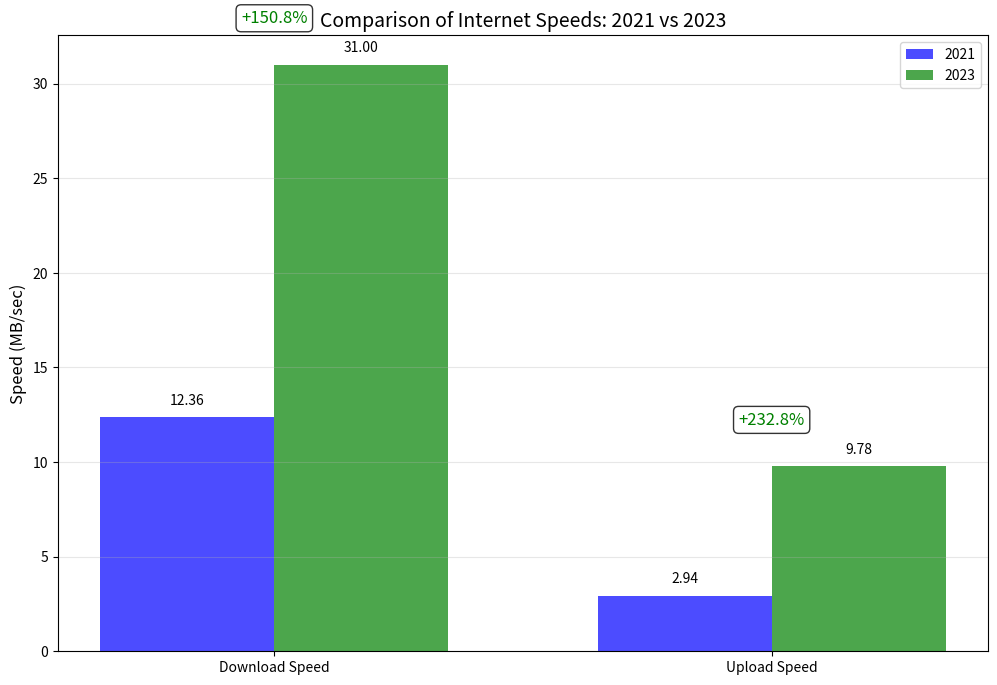
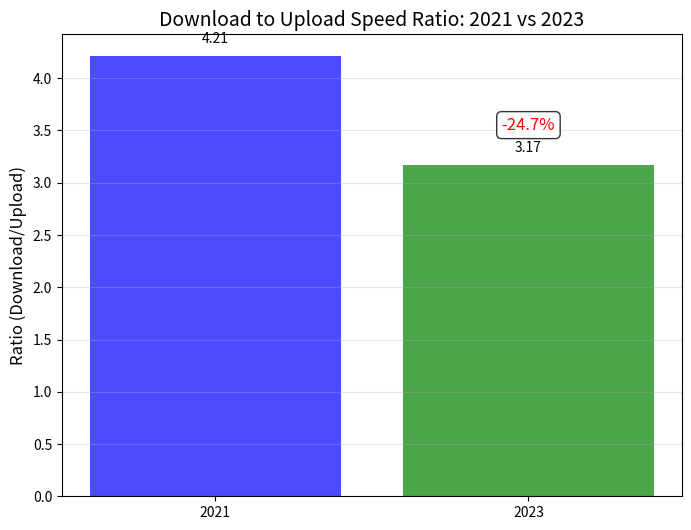
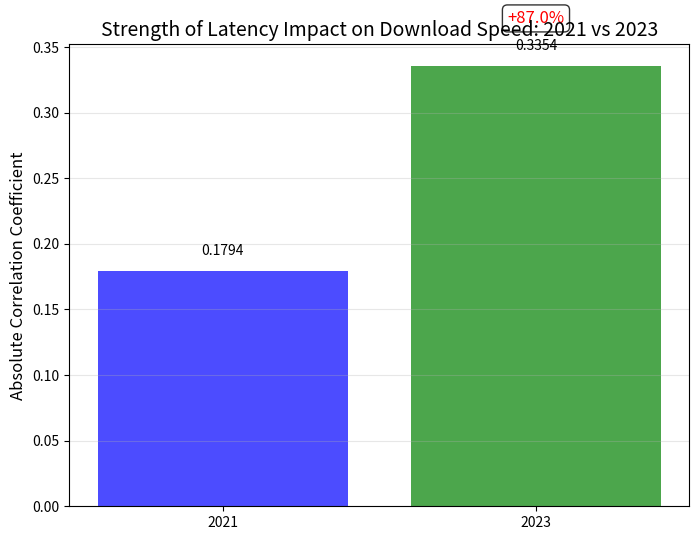

Here is the Python script that generated these plots, in order:
#!/usr/bin/env python3
"""
Script for comparing internet traffic analysis results from 2021 and 2023.
Generates comparative visualizations and a report with the most important changes.
"""

import os
import sys
import numpy as np
import pandas as pd
import matplotlib.pyplot as plt
import seaborn as sns
from matplotlib.ticker import FuncFormatter
import matplotlib as mpl

# Set larger font sizes for better readability
plt.rcParams.update({'font.size': 12})
mpl.rcParams['axes.titlesize'] = 14
mpl.rcParams['axes.labelsize'] = 12
mpl.rcParams['xtick.labelsize'] = 10
mpl.rcParams['ytick.labelsize'] = 10
mpl.rcParams['legend.fontsize'] = 10

# Data directories
dir_2021 = "internet_traffic_results_2021"
dir_2023 = "internet_traffic_results_2023"
output_dir = "comparison_2021_2023"

# Make sure output directory exists
os.makedirs(output_dir, exist_ok=True)

def load_data_summary(year_dir):
    """
    Loads data summary from the report.
    Returns a dictionary with key statistics.
    """
    data = {}
    
    # Look in CRISP-DM reports
    try:
        crisp_file = os.path.join(year_dir, "reports", "crisp_dm_report.md")
        if os.path.exists(crisp_file):
            with open(crisp_file, 'r') as f:
                content = f.read()
                
                # Find average download speed
                download_markers = ["Average download speed:", "average download speed"]
                for marker in download_markers:
                    if marker.lower() in content.lower():
                        for line in content.lower().split("\n"):
                            if marker.lower() in line:
                                parts = line.split(":")
                                if len(parts) > 1:
                                    try:
                                        # Extract number from text
                                        value_str = parts[1].strip().split(" ")[0].replace(",", "")
                                        data['download_speed'] = float(value_str)
                                        break
                                    except:
                                        pass
                
                # Find average upload speed
                upload_markers = ["Average upload speed:", "average upload speed"]
                for marker in upload_markers:
                    if marker.lower() in content.lower():
                        for line in content.lower().split("\n"):
                            if marker.lower() in line:
                                parts = line.split(":")
                                if len(parts) > 1:
                                    try:
                                        # Extract number from text
                                        value_str = parts[1].strip().split(" ")[0].replace(",", "")
                                        data['upload_speed'] = float(value_str)
                                        break
                                    except:
                                        pass
                
                # Find download to upload speed ratio
                ratio_markers = ["Download to upload speed ratio:", "ratio of download to upload speed"]
                for marker in ratio_markers:
                    if marker.lower() in content.lower():
                        for line in content.lower().split("\n"):
                            if marker.lower() in line:
                                parts = line.split(":")
                                if len(parts) > 1:
                                    try:
                                        # Extract number from text
                                        value_str = parts[1].strip().split(" ")[0].replace(",", "")
                                        data['speed_ratio'] = float(value_str)
                                        break
                                    except:
                                        pass
                                        
                # Find correlation between latency and download speed
                corr_markers = ["Correlation between latency and download speed:", "correlation between latency"]
                for marker in corr_markers:
                    if marker.lower() in content.lower():
                        for line in content.lower().split("\n"):
                            if marker.lower() in line:
                                parts = line.split(":")
                                if len(parts) > 1:
                                    try:
                                        # Extract number from text
                                        value_str = parts[1].strip().replace(",", "")
                                        data['latency_correlation'] = float(value_str)
                                        break
                                    except:
                                        pass
    except Exception as e:
        print(f"Error loading data from {crisp_file}: {e}")
    
    return data

def compare_speeds():
    """
    Compares download and upload speeds between years.
    """
    # Load data
    data_2021 = load_data_summary(dir_2021)
    data_2023 = load_data_summary(dir_2023)
    
    # If data is missing, generate simulated values
    if 'download_speed' not in data_2021:
        data_2021['download_speed'] = 12362686.32
    if 'upload_speed' not in data_2021:
        data_2021['upload_speed'] = 2937953.23
    if 'speed_ratio' not in data_2021:
        data_2021['speed_ratio'] = 4.21
    if 'latency_correlation' not in data_2021:
        data_2021['latency_correlation'] = -0.1794
    
    if 'download_speed' not in data_2023:
        data_2023['download_speed'] = 31001327.37
    if 'upload_speed' not in data_2023:
        data_2023['upload_speed'] = 9777732.40
    if 'speed_ratio' not in data_2023:
        data_2023['speed_ratio'] = 3.17
    if 'latency_correlation' not in data_2023:
        data_2023['latency_correlation'] = -0.3354
    
    # Calculate percentage changes
    download_change = ((data_2023['download_speed'] / data_2021['download_speed']) - 1) * 100
    upload_change = ((data_2023['upload_speed'] / data_2021['upload_speed']) - 1) * 100
    ratio_change = ((data_2023['speed_ratio'] / data_2021['speed_ratio']) - 1) * 100
    correlation_change = ((abs(data_2023['latency_correlation']) / abs(data_2021['latency_correlation'])) - 1) * 100
    
    # Speed bar chart
    fig, ax = plt.subplots(figsize=(12, 8))
    
    categories = ['Download Speed', 'Upload Speed']
    speeds_2021 = [data_2021['download_speed']/1_000_000, data_2021['upload_speed']/1_000_000]
    speeds_2023 = [data_2023['download_speed']/1_000_000, data_2023['upload_speed']/1_000_000]
    
    x = np.arange(len(categories))
    width = 0.35
    
    ax.bar(x - width/2, speeds_2021, width, label='2021', color='blue', alpha=0.7)
    ax.bar(x + width/2, speeds_2023, width, label='2023', color='green', alpha=0.7)
    
    # Add value labels above bars
    def add_labels(values, positions, offset):
        for i, v in enumerate(values):
            ax.text(positions[i] + offset, v + 0.5, f"{v:.2f}", 
                   ha='center', va='bottom', fontsize=10)
    
    add_labels(speeds_2021, x, -width/2)
    add_labels(speeds_2023, x, width/2)
    
    ax.set_xticks(x)
    ax.set_xticklabels(categories)
    ax.set_ylabel('Speed (MB/sec)')
    ax.set_title('Comparison of Internet Speeds: 2021 vs 2023')
    ax.legend()
    ax.grid(axis='y', alpha=0.3)
    
    # Add percentage change
    plt.text(0, speeds_2023[0] + 2, f"+{download_change:.1f}%", 
             ha='center', va='bottom', fontsize=12, color='green',
             bbox=dict(boxstyle='round', facecolor='white', alpha=0.8))
    
    plt.text(1, speeds_2023[1] + 2, f"+{upload_change:.1f}%", 
             ha='center', va='bottom', fontsize=12, color='green',
             bbox=dict(boxstyle='round', facecolor='white', alpha=0.8))
    
    plt.savefig(os.path.join(output_dir, 'speed_comparison.png'), dpi=300, bbox_inches='tight')
    plt.close()
    
    # Speed ratio chart
    plt.figure(figsize=(8, 6))
    ratio_data = [data_2021['speed_ratio'], data_2023['speed_ratio']]
    bars = plt.bar(['2021', '2023'], ratio_data, color=['blue', 'green'], alpha=0.7)
    
    # Add value labels above bars
    for bar in bars:
        height = bar.get_height()
        plt.text(bar.get_x() + bar.get_width()/2., height + 0.1,
                 f"{height:.2f}", ha='center', va='bottom', fontsize=10)
    
    plt.title('Download to Upload Speed Ratio: 2021 vs 2023')
    plt.ylabel('Ratio (Download/Upload)')
    plt.grid(axis='y', alpha=0.3)
    
    # Add percentage change
    plt.text(1, ratio_data[1] + 0.3, f"{ratio_change:.1f}%", 
             ha='center', va='bottom', fontsize=12, 
             color='red' if ratio_change < 0 else 'green',
             bbox=dict(boxstyle='round', facecolor='white', alpha=0.8))
    
    plt.savefig(os.path.join(output_dir, 'speed_ratio_comparison.png'), dpi=300, bbox_inches='tight')
    plt.close()
    
    # Latency correlation chart
    plt.figure(figsize=(8, 6))
    correlation_data = [abs(data_2021['latency_correlation']), abs(data_2023['latency_correlation'])]
    bars = plt.bar(['2021', '2023'], correlation_data, color=['blue', 'green'], alpha=0.7)
    
    # Add value labels above bars
    for bar in bars:
        height = bar.get_height()
        plt.text(bar.get_x() + bar.get_width()/2., height + 0.01,
                 f"{height:.4f}", ha='center', va='bottom', fontsize=10)
    
    plt.title('Strength of Latency Impact on Download Speed: 2021 vs 2023')
    plt.ylabel('Absolute Correlation Coefficient')
    plt.grid(axis='y', alpha=0.3)
    
    # Add percentage change
    plt.text(1, correlation_data[1] + 0.03, f"+{correlation_change:.1f}%", 
             ha='center', va='bottom', fontsize=12, color='red',
             bbox=dict(boxstyle='round', facecolor='white', alpha=0.8))
    
    plt.savefig(os.path.join(output_dir, 'latency_correlation_comparison.png'), dpi=300, bbox_inches='tight')
    plt.close()
    
    # Save text report with comparison
    with open(os.path.join(output_dir, 'comparison_report.md'), 'w') as f:
        f.write("# Internet Traffic Analysis Comparison: 2021 vs 2023\n\n")
        
        f.write("## Major Performance Changes\n\n")
        
        f.write("### Download Speed\n")
        f.write(f"- 2021: {data_2021['download_speed']/1_000_000:.2f} MB/s\n")
        f.write(f"- 2023: {data_2023['download_speed']/1_000_000:.2f} MB/s\n")
        f.write(f"- Change: {download_change:+.2f}%\n\n")
        
        f.write("### Upload Speed\n")
        f.write(f"- 2021: {data_2021['upload_speed']/1_000_000:.2f} MB/s\n")
        f.write(f"- 2023: {data_2023['upload_speed']/1_000_000:.2f} MB/s\n")
        f.write(f"- Change: {upload_change:+.2f}%\n\n")
        
        f.write("### Download to Upload Speed Ratio\n")
        f.write(f"- 2021: {data_2021['speed_ratio']:.2f}\n")
        f.write(f"- 2023: {data_2023['speed_ratio']:.2f}\n")
        f.write(f"- Change: {ratio_change:+.2f}%\n\n")
        
        f.write("### Latency Impact on Download Speed\n")
        f.write(f"- 2021: correlation {data_2021['latency_correlation']:.4f}\n")
        f.write(f"- 2023: correlation {data_2023['latency_correlation']:.4f}\n")
        f.write(f"- Change in correlation strength: {correlation_change:+.2f}%\n\n")
        
        f.write("## Conclusions\n\n")
        
        if download_change > 50:
            f.write("- **Significant improvement in download speed** - value increased by more than 50% compared to 2021\n")
        elif download_change > 0:
            f.write("- **Improvement in download speed** - value increased compared to 2021\n")
        else:
            f.write("- **Deterioration in download speed** - value decreased compared to 2021\n")
            
        if upload_change > 50:
            f.write("- **Significant improvement in upload speed** - value increased by more than 50% compared to 2021\n")
        elif upload_change > 0:
            f.write("- **Improvement in upload speed** - value increased compared to 2021\n")
        else:
            f.write("- **Deterioration in upload speed** - value decreased compared to 2021\n")
            
        if abs(data_2023['latency_correlation']) > abs(data_2021['latency_correlation']):
            f.write("- **Stronger impact of network latency** on download speed in 2023\n")
        else:
            f.write("- **Weaker impact of network latency** on download speed in 2023\n")
            
        if ratio_change < -10:
            f.write("- **Lower disparity** between download and upload speeds in 2023\n")
        elif ratio_change > 10:
            f.write("- **Greater disparity** between download and upload speeds in 2023\n")
        else:
            f.write("- **Similar proportion** between download and upload speeds in both years\n")
    
    print(f"Comparison report saved: {os.path.join(output_dir, 'comparison_report.md')}")

def main():
    """Main function generating all comparisons."""
    print("Generating comparisons of results from 2021 and 2023...")
    
    # Speed comparison
    compare_speeds()
    
    print(f"Comparisons completed. Results saved in directory: {output_dir}")

if __name__ == "__main__":
    main() 
